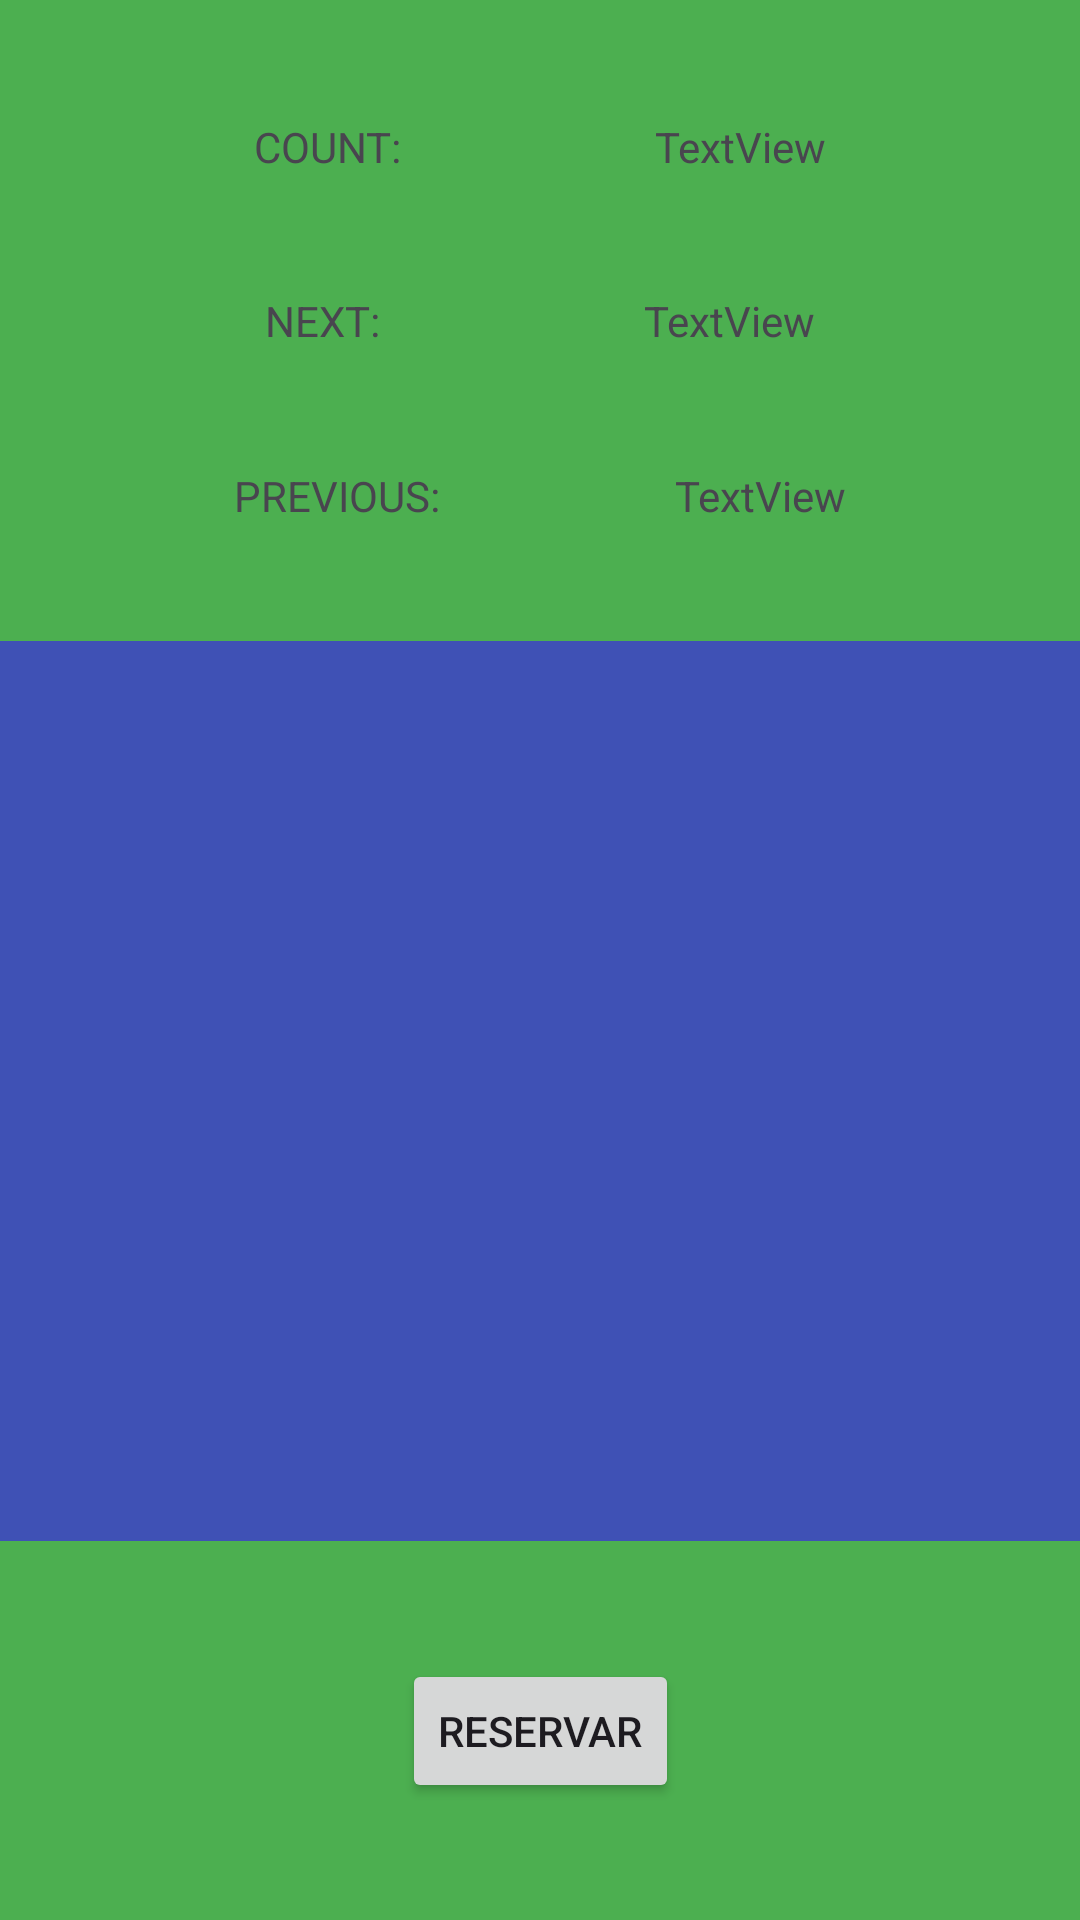

Write the Android layout XML for this screen, with the resource values it uses.
<!-- AndroidManifest.xml: application theme Theme.ServiciosWebApiSwapi -->
<!-- res/layout/fragment_segundo.xml -->
<?xml version="1.0" encoding="utf-8"?>
<androidx.constraintlayout.widget.ConstraintLayout xmlns:android="http://schemas.android.com/apk/res/android"
    xmlns:app="http://schemas.android.com/apk/res-auto"
    xmlns:tools="http://schemas.android.com/tools"
    android:layout_width="match_parent"
    android:layout_height="match_parent"
    android:background="#4CAF50">

    <androidx.recyclerview.widget.RecyclerView
        android:id="@+id/rvListaDeHeroes"
        android:layout_width="match_parent"
        android:layout_height="300dp"
        android:background="#3F51B5"
        app:layoutManager="androidx.recyclerview.widget.LinearLayoutManager"
        app:layout_constraintBottom_toTopOf="@+id/btnReservar"
        app:layout_constraintEnd_toEndOf="parent"
        app:layout_constraintHorizontal_bias="0.5"
        app:layout_constraintStart_toStartOf="parent"
        app:layout_constraintTop_toBottomOf="@+id/textView4"
        app:layout_constraintVertical_bias="0.5" />

    <Button
        android:id="@+id/btnReservar"
        android:layout_width="wrap_content"
        android:layout_height="wrap_content"
        android:text="Reservar"
        app:layout_constraintBottom_toBottomOf="parent"
        app:layout_constraintEnd_toEndOf="parent"
        app:layout_constraintHorizontal_bias="0.5"
        app:layout_constraintStart_toStartOf="parent"
        app:layout_constraintTop_toBottomOf="@+id/rvListaDeHeroes"
        app:layout_constraintVertical_bias="0.5" />

    <TextView
        android:id="@+id/textView4"
        android:layout_width="wrap_content"
        android:layout_height="wrap_content"
        android:text="PREVIOUS:"
        android:textSize="14sp"
        app:layout_constraintBottom_toTopOf="@+id/rvListaDeHeroes"
        app:layout_constraintEnd_toStartOf="@+id/tvPrevious"
        app:layout_constraintHorizontal_bias="0.5"
        app:layout_constraintStart_toStartOf="parent"
        app:layout_constraintTop_toBottomOf="@+id/textView3"
        app:layout_constraintVertical_bias="0.5" />

    <TextView
        android:id="@+id/textView3"
        android:layout_width="wrap_content"
        android:layout_height="wrap_content"
        android:text="NEXT:"
        android:textSize="14sp"
        app:layout_constraintBottom_toTopOf="@+id/textView4"
        app:layout_constraintEnd_toStartOf="@+id/tvNext"
        app:layout_constraintHorizontal_bias="0.5"
        app:layout_constraintStart_toStartOf="parent"
        app:layout_constraintTop_toBottomOf="@+id/textView"
        app:layout_constraintVertical_bias="0.5" />

    <TextView
        android:id="@+id/tvCount"
        android:layout_width="wrap_content"
        android:layout_height="wrap_content"
        android:text="TextView"
        android:textSize="14sp"
        app:layout_constraintBottom_toTopOf="@+id/tvNext"
        app:layout_constraintEnd_toEndOf="parent"
        app:layout_constraintHorizontal_bias="0.5"
        app:layout_constraintStart_toEndOf="@+id/textView"
        app:layout_constraintTop_toTopOf="parent"
        app:layout_constraintVertical_bias="0.5" />

    <TextView
        android:id="@+id/tvPrevious"
        android:layout_width="wrap_content"
        android:layout_height="wrap_content"
        android:text="TextView"
        android:textSize="14sp"
        app:layout_constraintBottom_toTopOf="@+id/rvListaDeHeroes"
        app:layout_constraintEnd_toEndOf="parent"
        app:layout_constraintHorizontal_bias="0.5"
        app:layout_constraintStart_toEndOf="@+id/textView4"
        app:layout_constraintTop_toBottomOf="@+id/tvNext"
        app:layout_constraintVertical_bias="0.5" />

    <TextView
        android:id="@+id/textView"
        android:layout_width="wrap_content"
        android:layout_height="wrap_content"
        android:text="COUNT:"
        android:textSize="14sp"
        app:layout_constraintBottom_toTopOf="@+id/textView3"
        app:layout_constraintEnd_toStartOf="@+id/tvCount"
        app:layout_constraintHorizontal_bias="0.5"
        app:layout_constraintStart_toStartOf="parent"
        app:layout_constraintTop_toTopOf="parent"
        app:layout_constraintVertical_bias="0.5" />

    <TextView
        android:id="@+id/tvNext"
        android:layout_width="wrap_content"
        android:layout_height="wrap_content"
        android:text="TextView"
        android:textSize="14sp"
        app:layout_constraintBottom_toTopOf="@+id/tvPrevious"
        app:layout_constraintEnd_toEndOf="parent"
        app:layout_constraintHorizontal_bias="0.5"
        app:layout_constraintStart_toEndOf="@+id/textView3"
        app:layout_constraintTop_toBottomOf="@+id/tvCount"
        app:layout_constraintVertical_bias="0.5" />

</androidx.constraintlayout.widget.ConstraintLayout>
<!-- resources referenced by this layout -->
<resources>
  <style name="Theme.ServiciosWebApiSwapi" parent="Base.Theme.ServiciosWebApiSwapi" />
  <style name="Base.Theme.ServiciosWebApiSwapi" parent="Theme.Material3.DayNight.NoActionBar">
          
          
      </style>
</resources>
